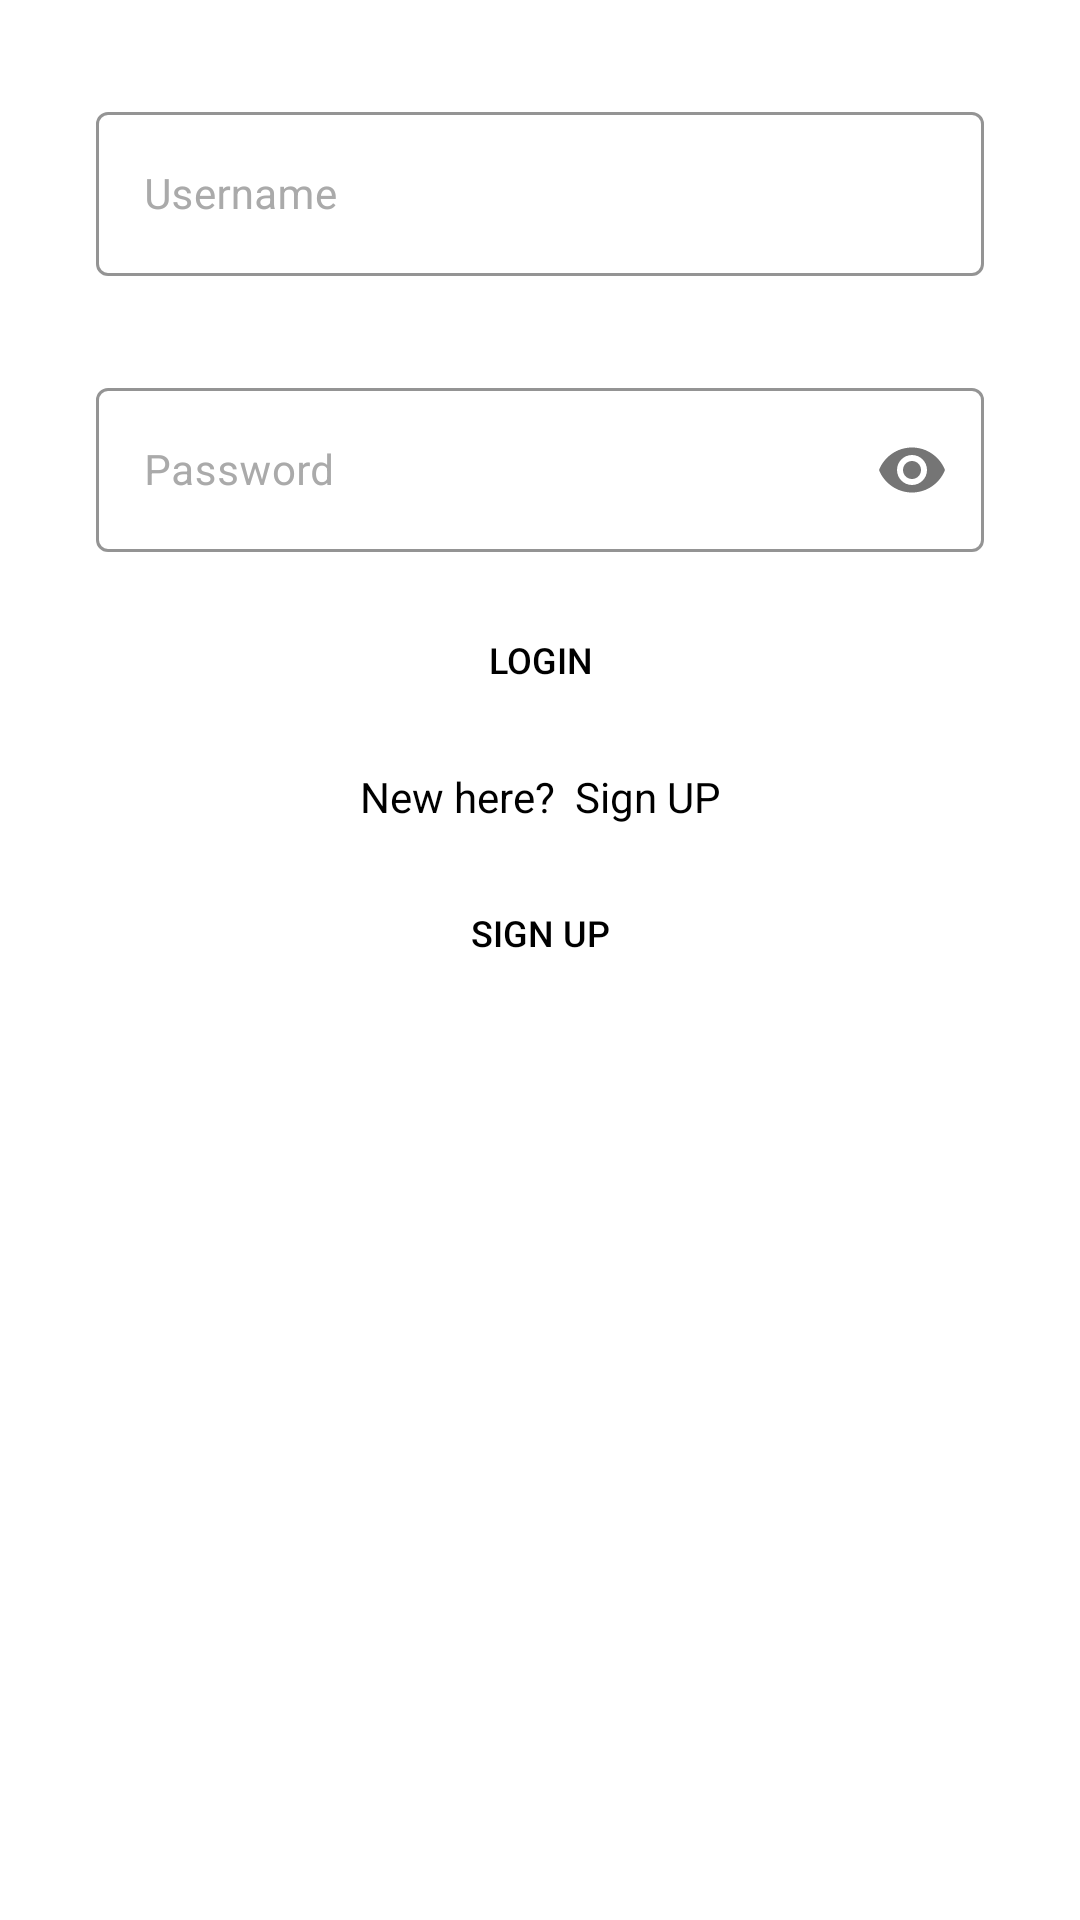

Layout XML and referenced resources for this Android screen:
<!-- AndroidManifest.xml: application theme Theme.FrogSocial -->
<!-- res/layout/activity_login.xml -->
<?xml version="1.0" encoding="utf-8"?>
<androidx.constraintlayout.widget.ConstraintLayout xmlns:android="http://schemas.android.com/apk/res/android"
    xmlns:app="http://schemas.android.com/apk/res-auto"
    xmlns:tools="http://schemas.android.com/tools"
    android:id="@+id/login_view"
    android:layout_width="match_parent"
    android:layout_height="match_parent"
    tools:context=".Activities.LoginActivity">

    <Button
        android:id="@+id/navigate"
        android:layout_width="100dp"
        android:layout_height="40dp"
        android:layout_marginTop="16dp"
        android:layout_weight="1"
        android:background="@drawable/button_bg"
        android:text="SIGN UP"
        android:textColor="@color/black"
        android:textSize="12sp"
        app:layout_constraintEnd_toEndOf="parent"
        app:layout_constraintStart_toStartOf="parent"
        app:layout_constraintTop_toBottomOf="@+id/text" />


    <TextView
        android:id="@+id/text"
        android:layout_width="wrap_content"
        android:layout_height="wrap_content"
        android:layout_marginTop="16dp"
        android:gravity="start"
        android:text="New here?  Sign UP"
        android:textColor="@color/black"
        app:layout_constraintEnd_toEndOf="parent"
        app:layout_constraintStart_toStartOf="parent"
        app:layout_constraintTop_toBottomOf="@+id/login" />

    <Button
        android:id="@+id/login"
        android:layout_width="80dp"
        android:layout_height="40dp"
        android:layout_weight="1"
        android:background="@drawable/button_bg"
        android:text="LOGIN"
        android:layout_marginTop="16dp"
        android:textColor="@color/black"
        android:textSize="12sp"
        app:layout_constraintEnd_toEndOf="@+id/passwordLayout"
        app:layout_constraintStart_toStartOf="@+id/passwordLayout"
        app:layout_constraintTop_toBottomOf="@+id/passwordLayout" />

    <com.google.android.material.textfield.TextInputLayout
        android:id="@+id/passwordLayout"
        style="@style/Widget.MaterialComponents.TextInputLayout.OutlinedBox"
        android:layout_width="0dp"
        android:layout_height="60dp"
        android:layout_marginTop="32dp"
        android:baselineAligned="false"
        android:hint="Password"
        android:textColorHint="@android:color/darker_gray"
        app:boxStrokeColor="@color/black"
        app:layout_constraintEnd_toEndOf="@+id/usernamelayout"
        app:layout_constraintStart_toStartOf="@+id/usernamelayout"
        app:layout_constraintTop_toBottomOf="@+id/usernamelayout"
        app:passwordToggleEnabled="true">

        <com.google.android.material.textfield.TextInputEditText
            android:id="@+id/password"
            android:layout_width="match_parent"
            android:layout_height="match_parent"
            android:inputType="textPassword"
            android:textColor="@color/black"
            android:textSize="14sp" />
    </com.google.android.material.textfield.TextInputLayout>

    <com.google.android.material.textfield.TextInputLayout
        android:id="@+id/usernamelayout"
        style="@style/Widget.MaterialComponents.TextInputLayout.OutlinedBox"
        android:layout_width="match_parent"
        android:layout_height="60dp"
        android:layout_marginStart="32dp"
        android:layout_marginLeft="32dp"
        android:layout_marginEnd="32dp"
        android:layout_marginTop="32dp"
        android:layout_marginRight="32dp"
        android:baselineAligned="false"
        android:hint="Username"
        android:textColorHint="@android:color/darker_gray"
        app:boxStrokeColor="@color/black"
        app:layout_constraintEnd_toEndOf="parent"
        app:layout_constraintStart_toStartOf="parent"
        app:layout_constraintTop_toTopOf="parent">

        <com.google.android.material.textfield.TextInputEditText
            android:id="@+id/username"
            android:layout_width="match_parent"
            android:layout_height="match_parent"
            android:inputType="text"
            android:textColor="@color/black"
            android:textSize="14sp" />
    </com.google.android.material.textfield.TextInputLayout>

</androidx.constraintlayout.widget.ConstraintLayout>
<!-- resources referenced by this layout -->
<resources>
  <style name="Theme.FrogSocial" parent="Theme.MaterialComponents.DayNight.DarkActionBar">
          
          <item name="colorPrimary">@color/purple_500</item>
          <item name="colorPrimaryVariant">@color/purple_700</item>
          <item name="colorOnPrimary">@color/white</item>
          
          <item name="colorSecondary">@color/teal_200</item>
          <item name="colorSecondaryVariant">@color/teal_700</item>
          <item name="colorOnSecondary">@color/black</item>
          
          <item name="android:statusBarColor">?attr/colorPrimaryVariant</item>
          
      </style>
  <!-- not gathered from this repository: default colours our renderer supplied (Android Studio template values) -->
  <color name="purple_500">#FF6200EE</color>
  <color name="purple_700">#FF3700B3</color>
  <color name="teal_200">#FF03DAC5</color>
  <color name="teal_700">#FF018786</color>
  <color name="black">#FF000000</color>
  <color name="white">#FFFFFFFF</color>
</resources>
